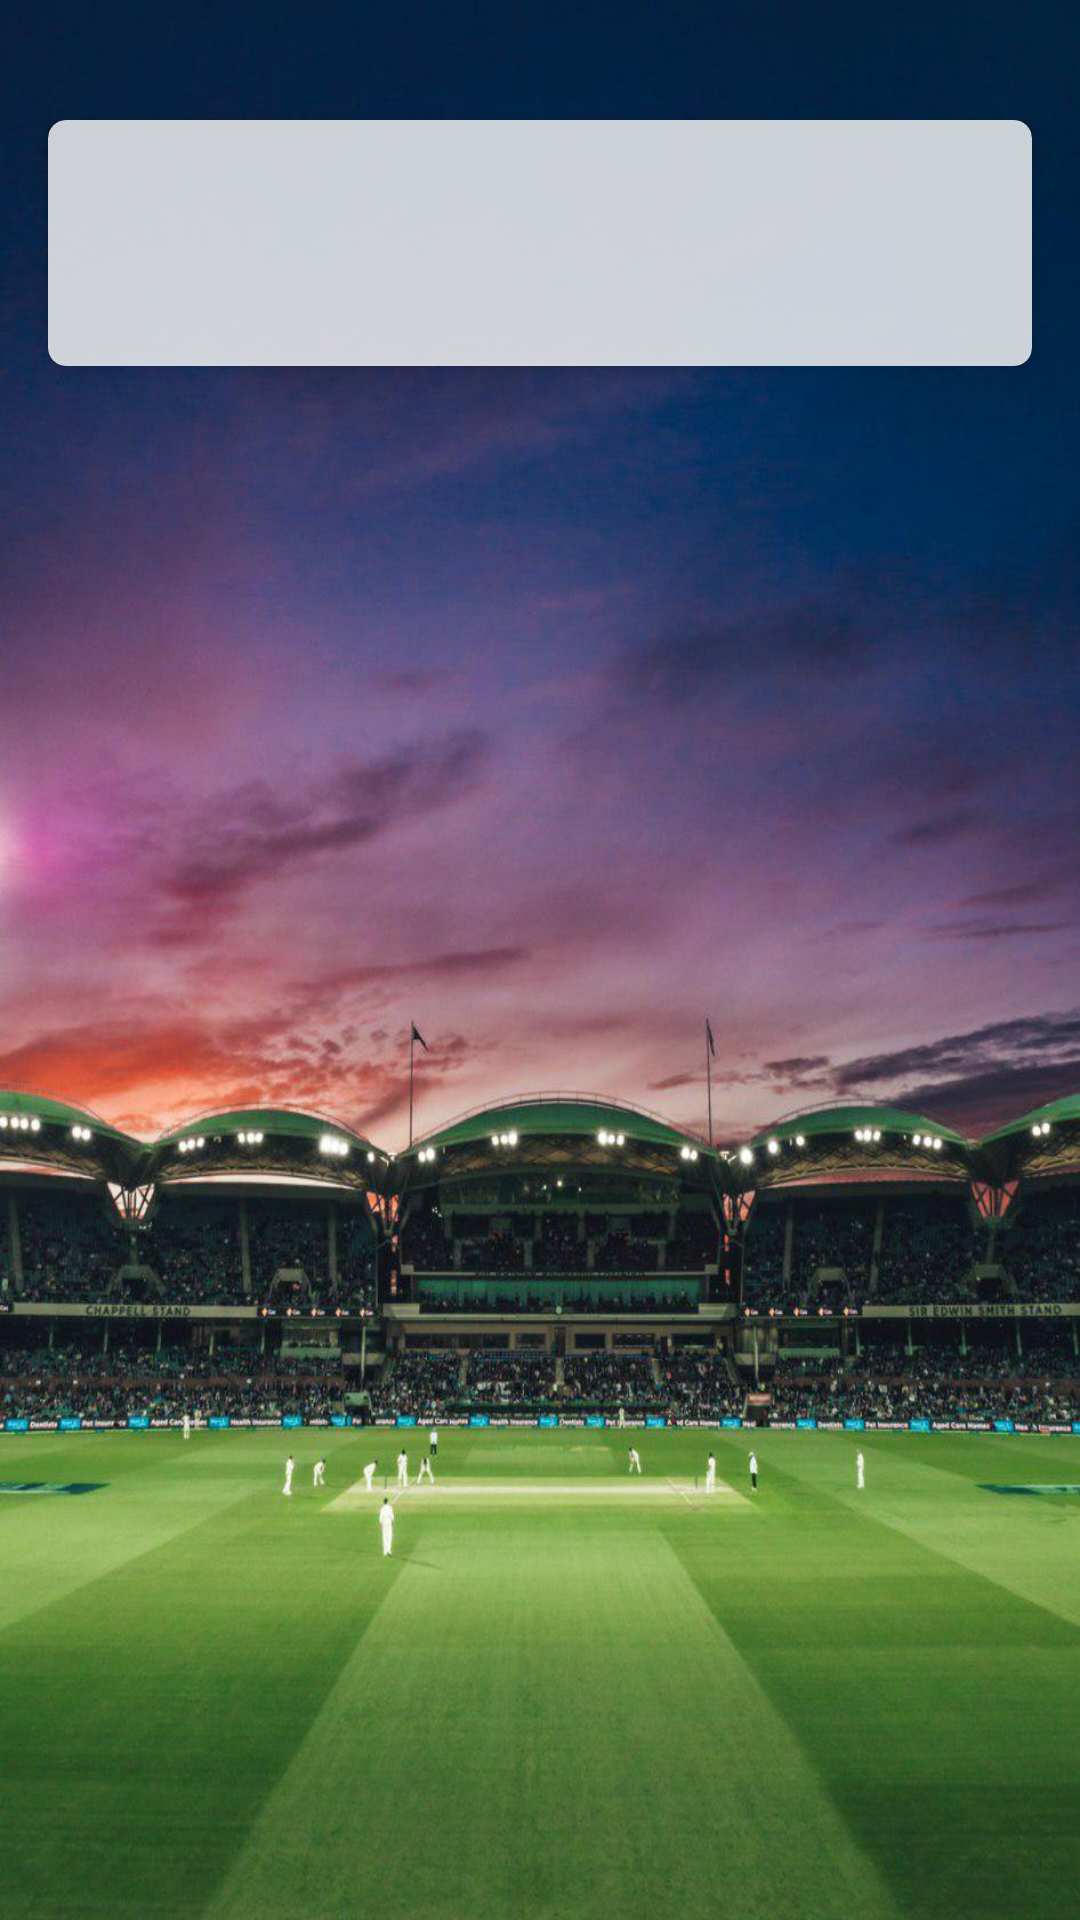

The Android layout XML behind this screen, and the referenced resources:
<!-- AndroidManifest.xml: application theme NoActionBar -->
<!-- res/layout/activity_detail.xml -->
<?xml version="1.0" encoding="utf-8"?>
<android.support.v4.widget.NestedScrollView
        xmlns:android="http://schemas.android.com/apk/res/android"
        xmlns:tools="http://schemas.android.com/tools"
        xmlns:app="http://schemas.android.com/apk/res-auto" android:layout_width="match_parent"
        android:layout_height="match_parent"
        android:background="@drawable/bg">

    <LinearLayout
            android:orientation="vertical"
            android:layout_width="match_parent"
            android:layout_height="match_parent">

        <android.support.v7.widget.CardView
                android:layout_marginTop="24dp"
                android:layout_width="wrap_content"
                android:layout_height="wrap_content"
                android:layout_gravity="center"
                app:cardElevation="6dp"
                app:cardCornerRadius="8dp"
                android:maxHeight="256dp">


            <ImageView
                    android:id="@+id/icon"
                    android:layout_width="wrap_content"
                    android:layout_height="wrap_content"

            />


        </android.support.v7.widget.CardView>


        <android.support.v7.widget.CardView
                android:layout_width="match_parent"
                android:layout_height="wrap_content"
                app:cardElevation="4dp"
                app:cardCornerRadius="6dp"
                android:layout_margin="16dp"
                app:cardBackgroundColor="@android:color/white"
                android:alpha="0.8">

            <RelativeLayout
                    android:layout_width="match_parent"
                    android:layout_height="wrap_content"
                    android:layout_marginLeft="8dp"
                    android:layout_marginRight="8dp"
                    android:layout_marginTop="8dp"
                    android:layout_marginBottom="12dp"
            >

                <TextView
                        android:id="@+id/titleView"
                        android:layout_width="wrap_content"
                        android:layout_height="wrap_content"
                        android:layout_centerHorizontal="true"
                        tools:text="sdakjljdasl;j"
                        android:textSize="20sp"/>

                <TextView
                        android:id="@+id/description"
                        android:layout_below="@+id/titleView"
                        android:layout_width="wrap_content"
                        android:layout_height="wrap_content"
                        android:layout_marginTop="16dp"
                        tools:text="@string/kohli_desc"/>
            </RelativeLayout>

        </android.support.v7.widget.CardView>


    </LinearLayout>


</android.support.v4.widget.NestedScrollView>
<!-- resources referenced by this layout -->
<resources>
  <!-- drawable bg: jpg bitmap (drawable, 116870 bytes) -->
  <string name="kohli_desc">Virat Kohli born 5 November 1988 is an Indian international cricketer who currently
          captains the India national team. A right-handed top-order batsman, Kohli is regarded as one of the best batsmen
          in the world.[3] He plays for Royal Challengers Bangalore in the Indian Premier League (IPL), and has been the
          team\'s captain since 2013. Born and raised in Delhi, Kohli represented the city\'s cricket team at various
          age-group levels before making his first-class debut in 2006. He captained India Under-19s to victory at the
          2008 Under-19 World Cup in Malaysia, and a few months later, made his ODI debut for India against Sri Lanka at
          the age of 19. Initially having played as a reserve batsman in the Indian team, he soon established himself as a
          regular in the ODI middle-order and was part of the squad that won the 2011 World Cup. He made his Test debut in
          2011 and shrugged off the tag of \"ODI specialist\" by 2013 with Test hundreds in Australia and South Africa.[4]
          Having reached the number one spot in the ICC rankings for ODI batsmen for the first time in 2013,[5] Kohli also
          found success in the Twenty20 format, winning the Man of the Tournament twice at the ICC World Twenty20 (in 2014
          and 2016). In 2014, he became the top-ranked T20I batsman in the ICC rankings, holding the position for three
          successive years until 2017. Since October 2017, he has been the top-ranked ODI batsman in the world and is
          currently the leading batsman in the Test rankings.[6] Among Indian batsmen, Kohli has the best ever Test rating
          (937 points), ODI rating (911 points) and T20I rating (897 points).
      </string>
  <style name="NoActionBar" parent="@style/Theme.AppCompat.Light.NoActionBar">
          <item name="colorPrimary">@color/colorPrimary</item>
          <item name="colorPrimaryDark">@color/colorPrimaryDark</item>
          <item name="colorAccent">@color/colorPrimary</item>
          <item name="android:windowActionBar">false</item>
          <item name="android:windowNoTitle">true</item>
      </style>
  <color name="colorPrimary">#008577</color>
  <color name="colorPrimaryDark">#00574B</color>
</resources>
